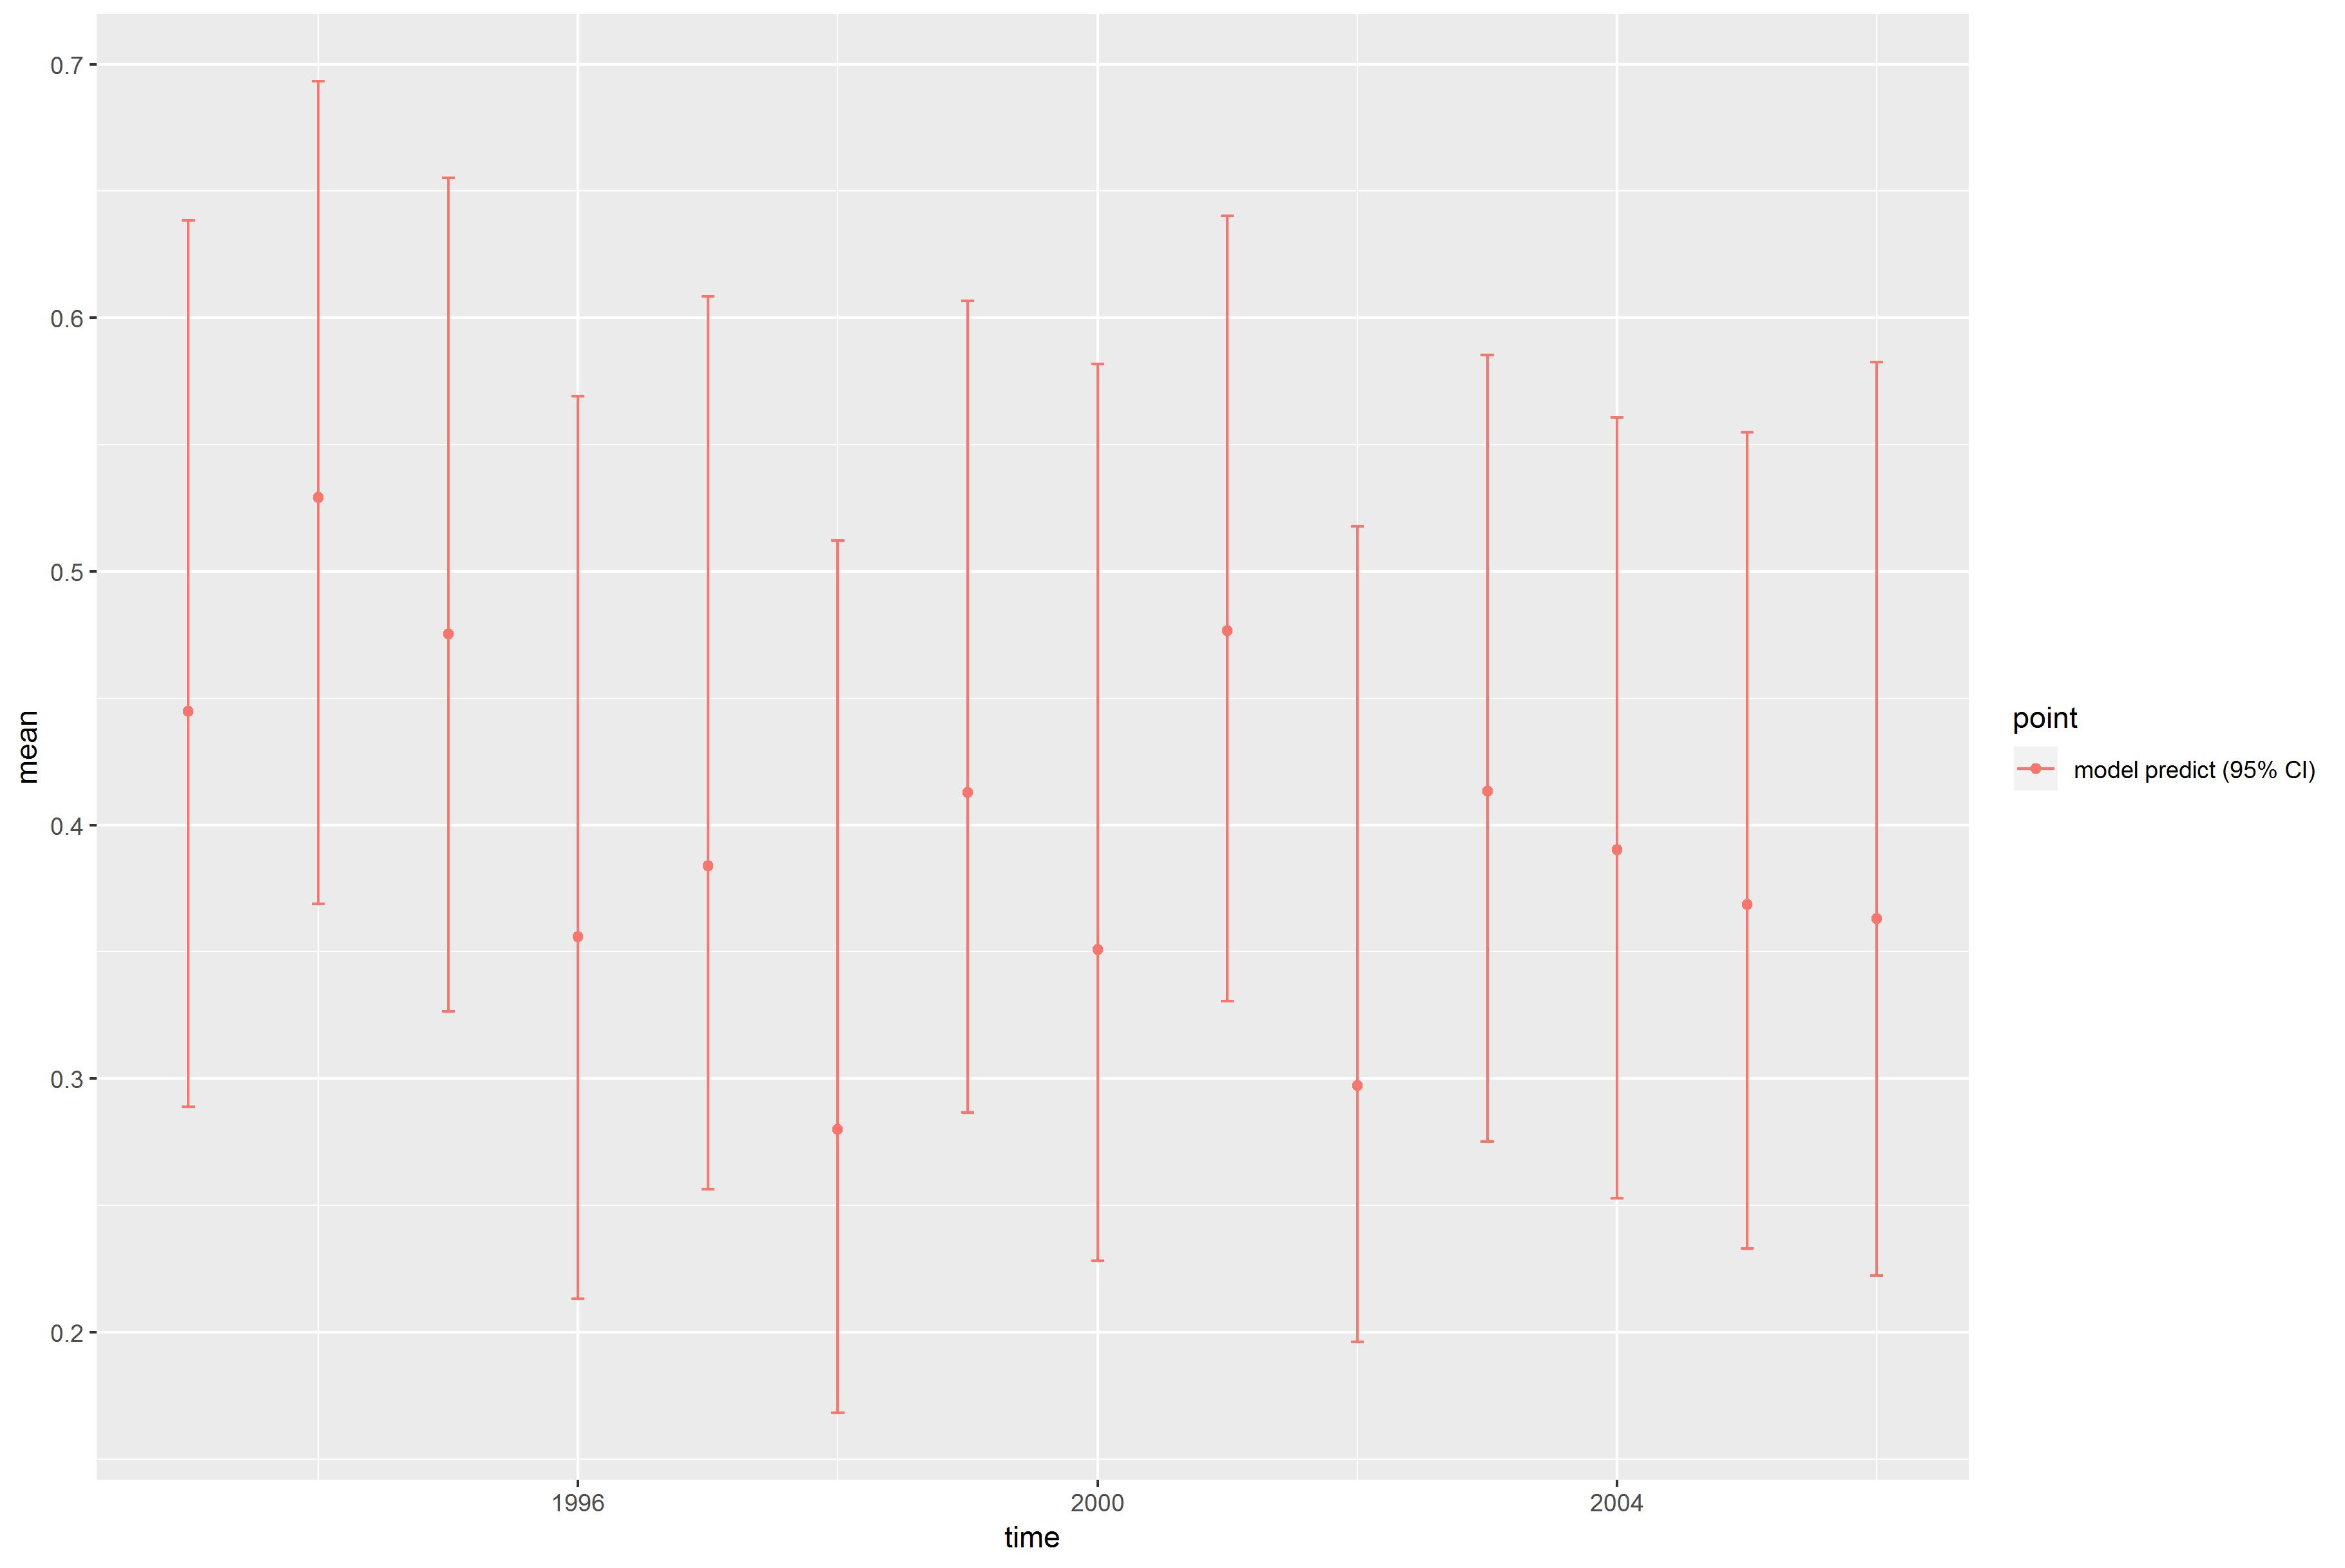

The table this chart was drawn from, first rows:
, point, mean, low, high, time
1, model predict (95% CI), 0.4448, 0.289, 0.6385, 1993
2, model predict (95% CI), 0.5292, 0.3688, 0.6934, 1994
3, model predict (95% CI), 0.4754, 0.3266, 0.6551, 1995
4, model predict (95% CI), 0.3558, 0.2133, 0.569, 1996
5, model predict (95% CI), 0.3839, 0.2564, 0.6085, 1997
6, model predict (95% CI), 0.2799, 0.1681, 0.5122, 1998
7, model predict (95% CI), 0.4129, 0.2866, 0.6066, 1999
8, model predict (95% CI), 0.3509, 0.2281, 0.5817, 2000
9, model predict (95% CI), 0.4765, 0.3306, 0.6401, 2001
10, model predict (95% CI), 0.2973, 0.1962, 0.5179, 2002
11, model predict (95% CI), 0.4135, 0.2753, 0.5854, 2003
12, model predict (95% CI), 0.3901, 0.2529, 0.5607, 2004
13, model predict (95% CI), 0.3688, 0.2329, 0.5549, 2005
14, model predict (95% CI), 0.3631, 0.2224, 0.5826, 2006
